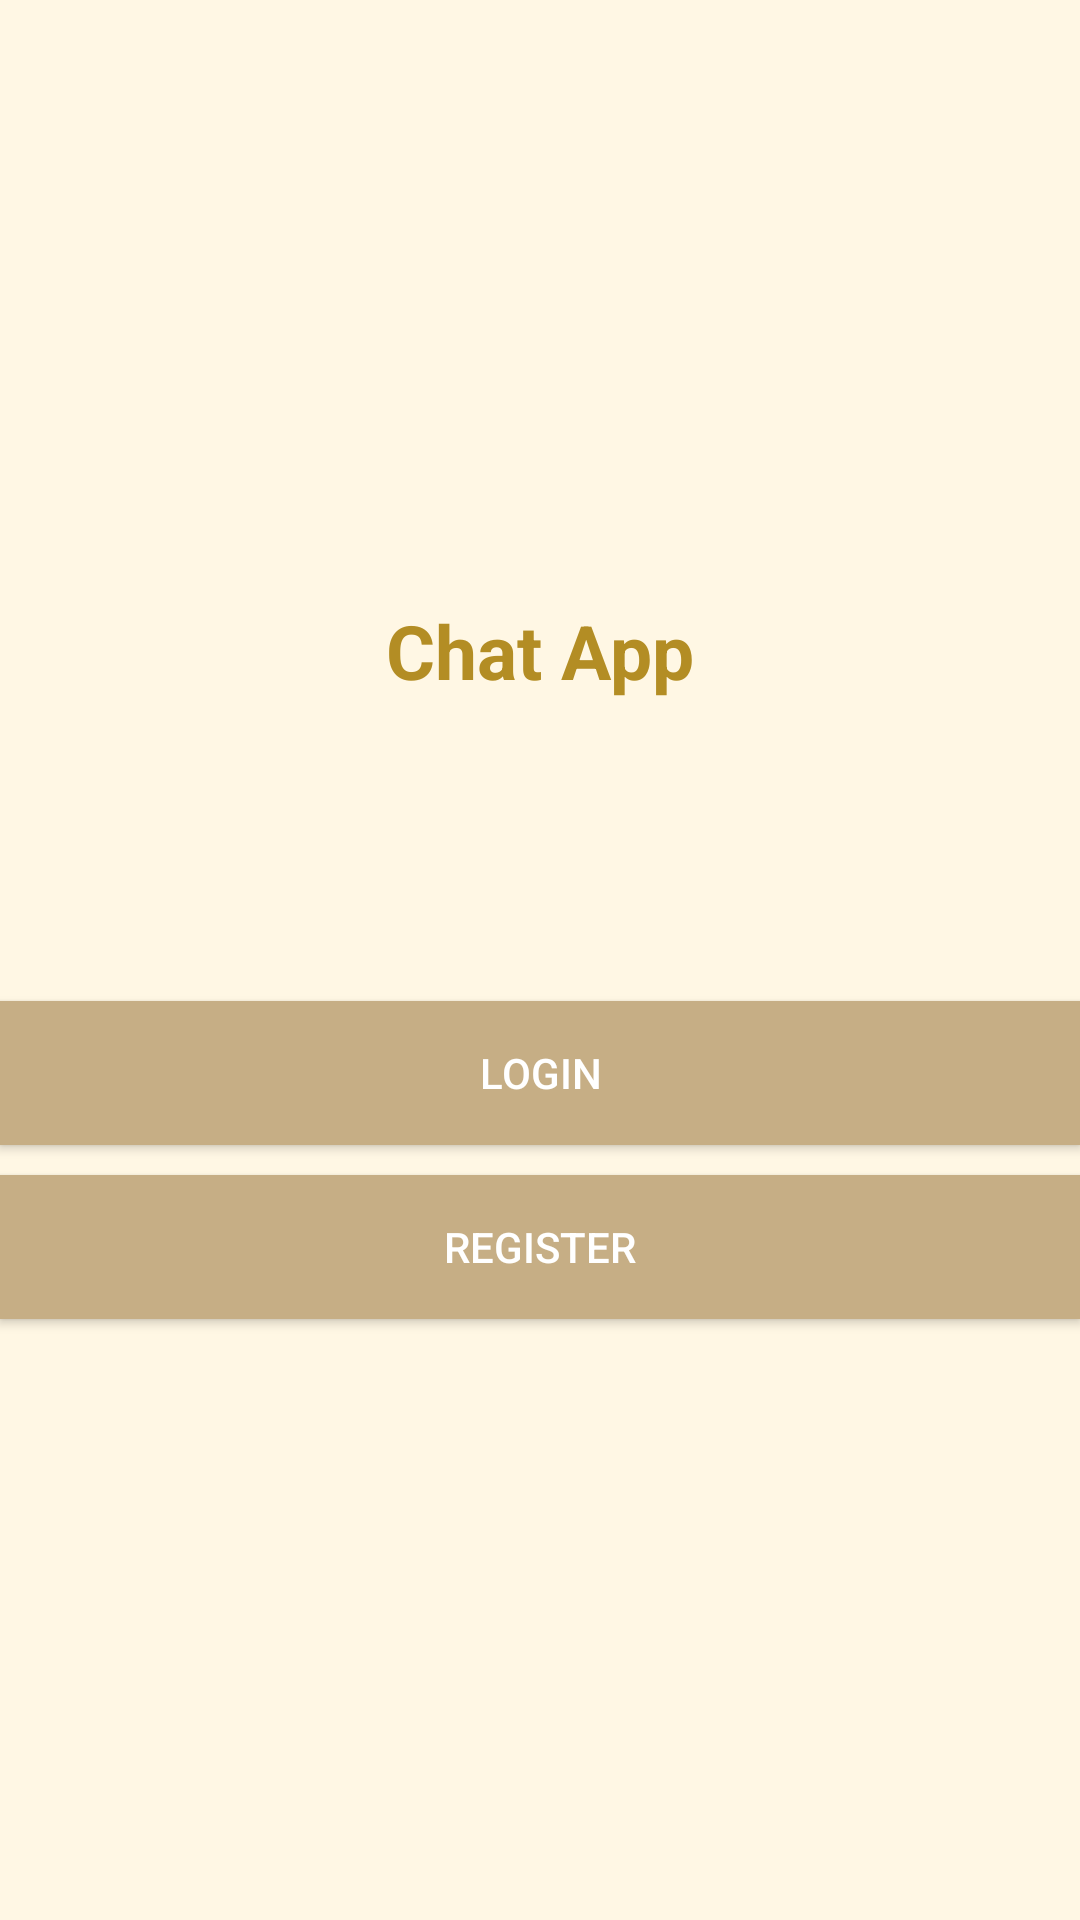

Layout XML and referenced resources for this Android screen:
<!-- AndroidManifest.xml: application theme AppTheme -->
<!-- res/layout/activity_start.xml -->
<?xml version="1.0" encoding="utf-8"?>
<LinearLayout xmlns:android="http://schemas.android.com/apk/res/android"
    xmlns:app="http://schemas.android.com/apk/res-auto"
    xmlns:tools="http://schemas.android.com/tools"
    android:layout_width="match_parent"
    android:layout_height="match_parent"
    android:orientation="vertical"
    android:background="@color/colorPrimary"
    android:gravity="center"
    tools:context=".StartActivity">

    <TextView
        android:layout_width="wrap_content"
        android:layout_height="wrap_content"
        android:textSize="25sp"
        android:textStyle="bold"
        android:textColor="@color/colorPrimaryDark"
        android:text="Chat App" />

    <Button
        android:id="@+id/login"
        android:layout_width="match_parent"
        android:layout_height="wrap_content"
        android:layout_marginTop="100dp"
        android:background="@color/colorAccent"
        android:textColor="@android:color/white"
        android:text="login" />

    <Button
        android:id="@+id/register"
        android:layout_width="match_parent"
        android:layout_height="wrap_content"
        android:background="@color/colorAccent"
        android:textColor="@android:color/white"
        android:layout_marginTop="10dp"
        android:text="register" />

</LinearLayout>
<!-- resources referenced by this layout -->
<resources>
  <color name="colorAccent">#C6AE85</color>
  <color name="colorPrimary">#FFF7E4</color>
  <color name="colorPrimaryDark">#B38D24</color>
  <style name="AppTheme" parent="Theme.AppCompat.Light.NoActionBar">
          
          <item name="colorPrimary">@color/colorPrimary</item>
          <item name="colorPrimaryDark">@color/colorPrimaryDark</item>
          <item name="colorAccent">@color/colorAccent</item>
      </style>
</resources>
